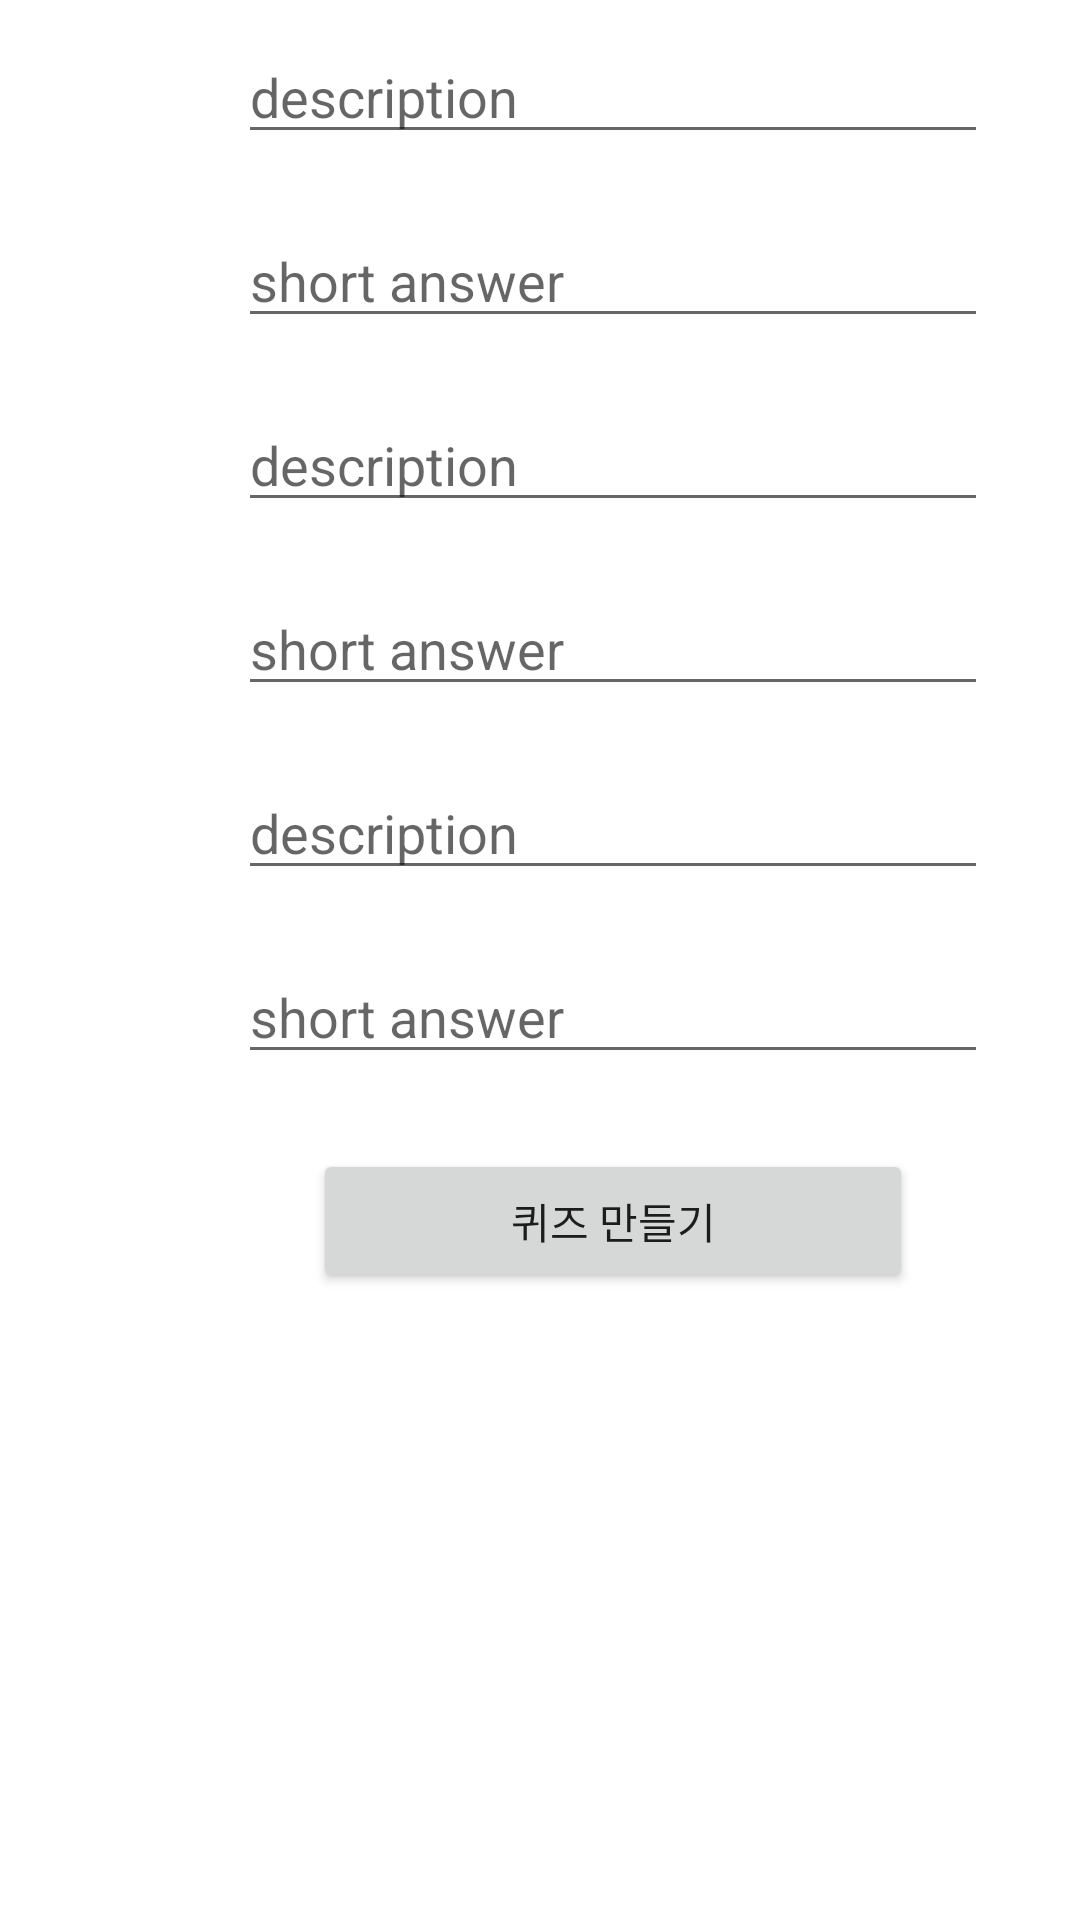

Layout XML and referenced resources for this Android screen:
<!-- AndroidManifest.xml: application theme Theme.ChipQuiz -->
<!-- res/layout/quiztest.xml -->
<?xml version="1.0" encoding="utf-8"?>
<androidx.constraintlayout.widget.ConstraintLayout xmlns:android="http://schemas.android.com/apk/res/android"
    xmlns:app="http://schemas.android.com/apk/res-auto"
    xmlns:tools="http://schemas.android.com/tools"
    android:layout_width="match_parent"
    android:layout_height="match_parent">

    <ScrollView
        android:layout_width="409dp"
        android:layout_height="729dp"
        app:layout_constraintStart_toStartOf="parent"
        tools:layout_editor_absoluteY="1dp">

        <LinearLayout
            android:layout_width="match_parent"
            android:layout_height="wrap_content"
            android:orientation="vertical" >

            <EditText
                android:id="@+id/problem1"
                android:layout_width="250dp"
                android:layout_height="wrap_content"
                android:layout_margin="10dp"
                android:layout_gravity="center_horizontal"
                android:hint="description" />

            <EditText
                android:id="@+id/answer1"
                android:layout_width="250dp"
                android:layout_gravity="center_horizontal"
                android:layout_height="wrap_content"
                android:layout_margin="10dp"
                android:hint="short answer" />

            <EditText
                android:id="@+id/problem2"
                android:layout_width="250dp"
                android:layout_height="wrap_content"
                android:layout_margin="10dp"
                android:layout_gravity="center_horizontal"
                android:hint="description" />

            <EditText
                android:id="@+id/answer2"
                android:layout_width="250dp"
                android:layout_gravity="center_horizontal"
                android:layout_height="wrap_content"
                android:layout_margin="10dp"
                android:hint="short answer" />

            <EditText
                android:id="@+id/problem3"
                android:layout_width="250dp"
                android:layout_height="wrap_content"
                android:layout_margin="10dp"
                android:layout_gravity="center_horizontal"
                android:hint="description" />

            <EditText
                android:id="@+id/answer3"
                android:layout_width="250dp"
                android:layout_gravity="center_horizontal"
                android:layout_height="wrap_content"
                android:layout_margin="10dp"
                android:hint="short answer" />

            <Button
                android:id="@+id/inputQuiz"
                android:layout_width="200dp"
                android:layout_height="wrap_content"
                android:layout_gravity="center_horizontal"
                android:layout_margin="15dp"
                android:text="퀴즈 만들기" />

        </LinearLayout>
    </ScrollView>
</androidx.constraintlayout.widget.ConstraintLayout>
<!-- resources referenced by this layout -->
<resources>
  <style name="Theme.ChipQuiz" parent="Theme.MaterialComponents.DayNight.DarkActionBar">
          
          <item name="colorPrimary">@color/main_color</item>
          <item name="colorPrimaryVariant">@color/purple_700</item>
          <item name="colorOnPrimary">@color/white</item>
          
          <item name="colorSecondary">@color/teal_200</item>
          <item name="colorSecondaryVariant">@color/teal_700</item>
          <item name="colorOnSecondary">@color/black</item>
          
          <item name="android:statusBarColor" tools:targetApi="l">?attr/colorPrimaryVariant</item>
          
      </style>
  <color name="main_color">#1CC079</color>
  <color name="purple_700">#FF3700B3</color>
  <color name="white">#FFFFFFFF</color>
  <color name="teal_200">#FF03DAC5</color>
  <color name="teal_700">#FF018786</color>
  <color name="black">#FF000000</color>
</resources>
